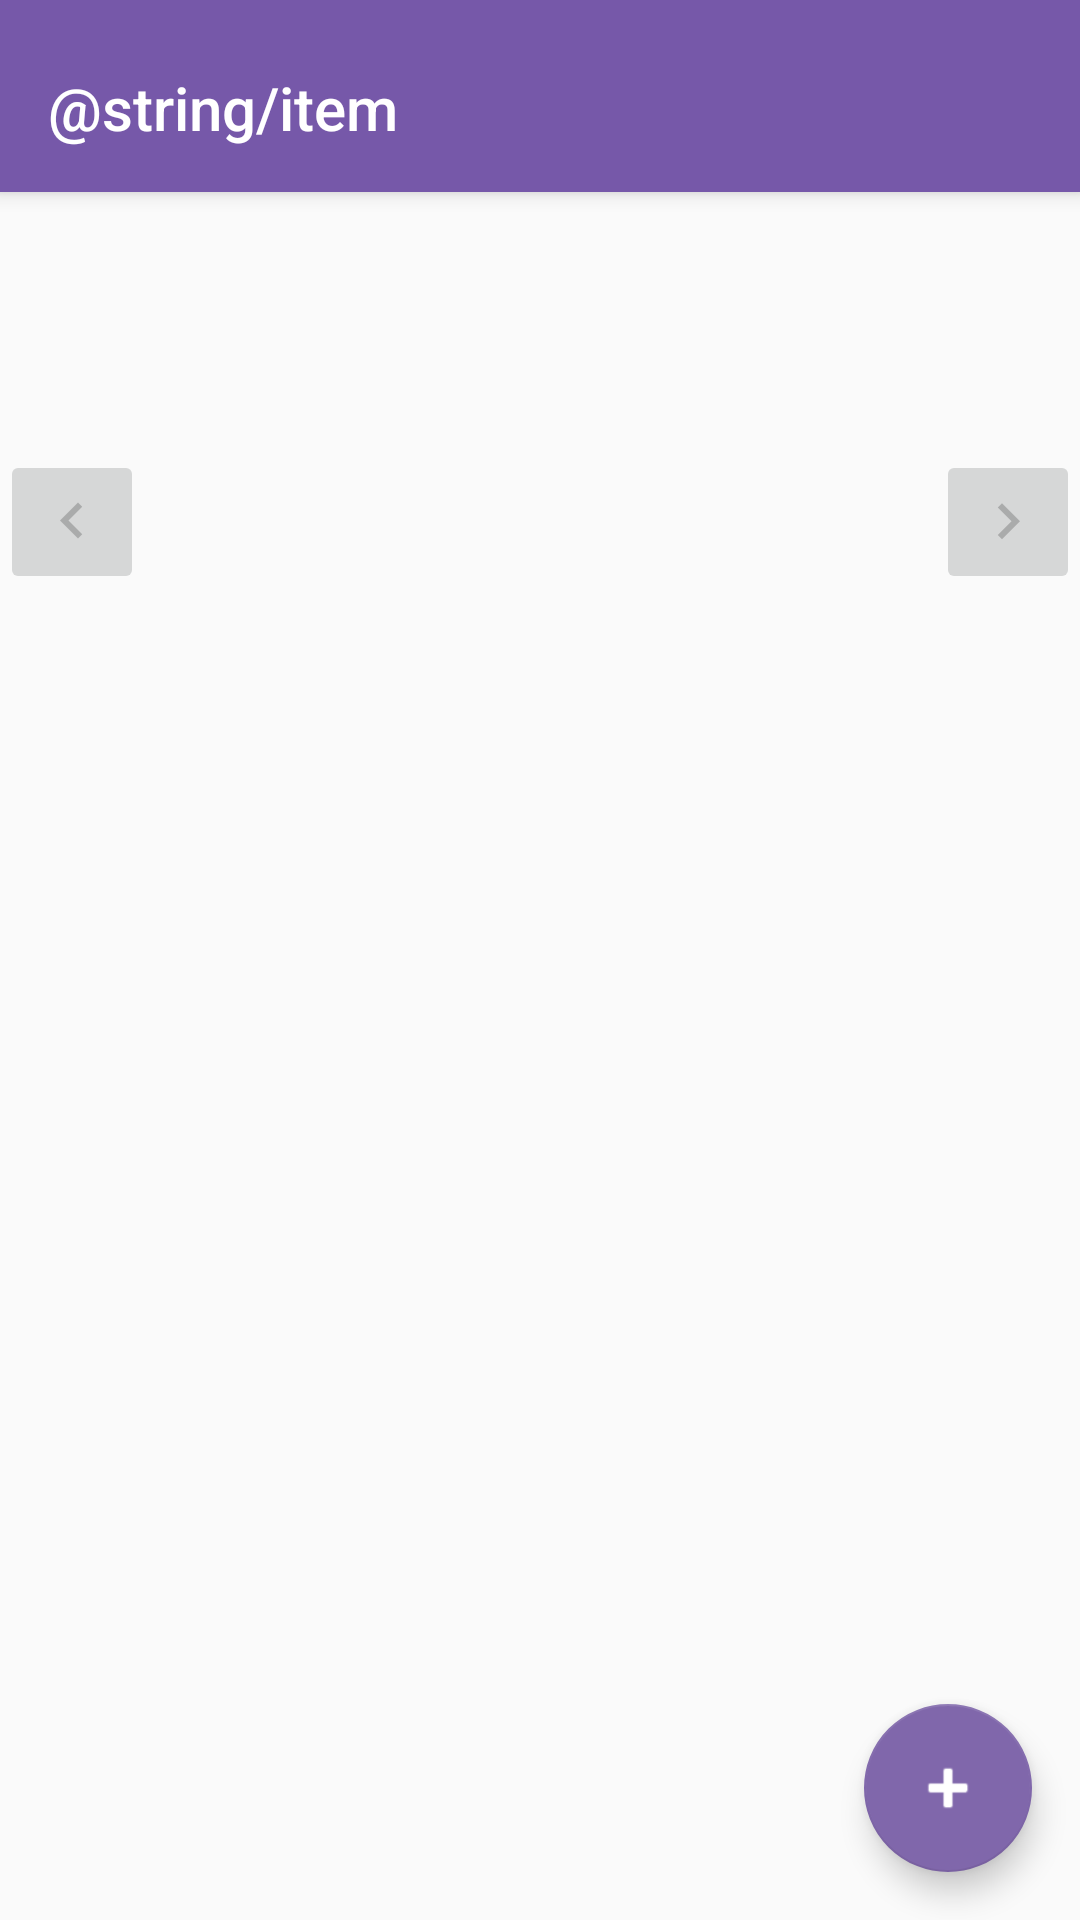

Layout XML and referenced resources for this Android screen:
<!-- AndroidManifest.xml: activity theme AppTheme.NoActionBar -->
<!-- res/layout/activity_item.xml -->
<?xml version="1.0" encoding="utf-8"?>
<android.support.design.widget.CoordinatorLayout xmlns:android="http://schemas.android.com/apk/res/android"
    xmlns:app="http://schemas.android.com/apk/res-auto"
    xmlns:tools="http://schemas.android.com/tools"
    android:id="@+id/main_content"
    android:layout_width="match_parent"
    android:layout_height="match_parent"
    android:fitsSystemWindows="true"
    tools:context="sg.edu.nus.iss.pt5.photolearnapp.activity.ItemActivity">

    <android.support.design.widget.AppBarLayout
        android:id="@+id/appbar"
        android:layout_width="match_parent"
        android:layout_height="wrap_content"
        android:paddingTop="@dimen/appbar_padding_top"
        android:theme="@style/AppTheme.AppBarOverlay">

        <android.support.v7.widget.Toolbar
            android:id="@+id/toolbar"
            android:layout_width="match_parent"
            android:layout_height="?attr/actionBarSize"
            android:layout_weight="1"
            android:background="?attr/colorPrimary"
            app:layout_scrollFlags="scroll|enterAlways"
            app:popupTheme="@style/AppTheme.PopupOverlay"
            app:title="@string/item">

        </android.support.v7.widget.Toolbar>

    </android.support.design.widget.AppBarLayout>

    <android.support.v4.view.ViewPager
        android:id="@+id/container"
        android:layout_width="match_parent"
        android:layout_height="match_parent"
        app:layout_behavior="@string/appbar_scrolling_view_behavior" />

    <ImageButton
        android:id="@+id/leftNavImageBtnID"
        android:layout_width="48dp"
        android:layout_height="48dp"
        android:layout_marginTop="150dp"
        android:src="@drawable/ic_keyboard_arrow_left_black_24dp" />

    <ImageButton
        android:id="@+id/rightNavImageBtnID"
        android:layout_width="48dp"
        android:layout_height="48dp"
        android:layout_gravity="right"
        android:layout_marginTop="150dp"
        android:src="@drawable/ic_keyboard_arrow_right_black_24dp" />

    <android.support.design.widget.FloatingActionButton
        android:id="@+id/addItemFButton"
        android:layout_width="wrap_content"
        android:layout_height="wrap_content"
        android:layout_gravity="bottom|end"
        android:layout_margin="@dimen/fab_margin"
        android:tint="@android:color/white"
        app:backgroundTint="@color/btn_logut_bg"
        app:srcCompat="@android:drawable/ic_input_add" />

</android.support.design.widget.CoordinatorLayout>
<!-- resources referenced by this layout -->
<resources>
  <color name="btn_logut_bg">#8067ab</color>
  <dimen name="appbar_padding_top">8dp</dimen>
  <dimen name="fab_margin">16dp</dimen>
  <!-- drawable ic_keyboard_arrow_left_black_24dp (drawable) -->
  <vector android:alpha="0.20" android:height="24dp"
      android:viewportHeight="24.0" android:viewportWidth="24.0"
      android:width="24dp" xmlns:android="http://schemas.android.com/apk/res/android">
      <path android:fillColor="#FF000000" android:pathData="M15.41,16.09l-4.58,-4.59 4.58,-4.59L14,5.5l-6,6 6,6z"/>
  </vector>
  <!-- drawable ic_keyboard_arrow_right_black_24dp (drawable) -->
  <vector android:alpha="0.20" android:height="24dp"
      android:viewportHeight="24.0" android:viewportWidth="24.0"
      android:width="24dp" xmlns:android="http://schemas.android.com/apk/res/android">
      <path android:fillColor="#FF000000" android:pathData="M8.59,16.34l4.58,-4.59 -4.58,-4.59L10,5.75l6,6 -6,6z"/>
  </vector>
  <style name="AppTheme.AppBarOverlay" parent="ThemeOverlay.AppCompat.Dark.ActionBar" />
  <style name="AppTheme.PopupOverlay" parent="ThemeOverlay.AppCompat.Light" />
  <style name="AppTheme.NoActionBar">
          <item name="windowActionBar">false</item>
          <item name="windowNoTitle">true</item>
      </style>
</resources>
